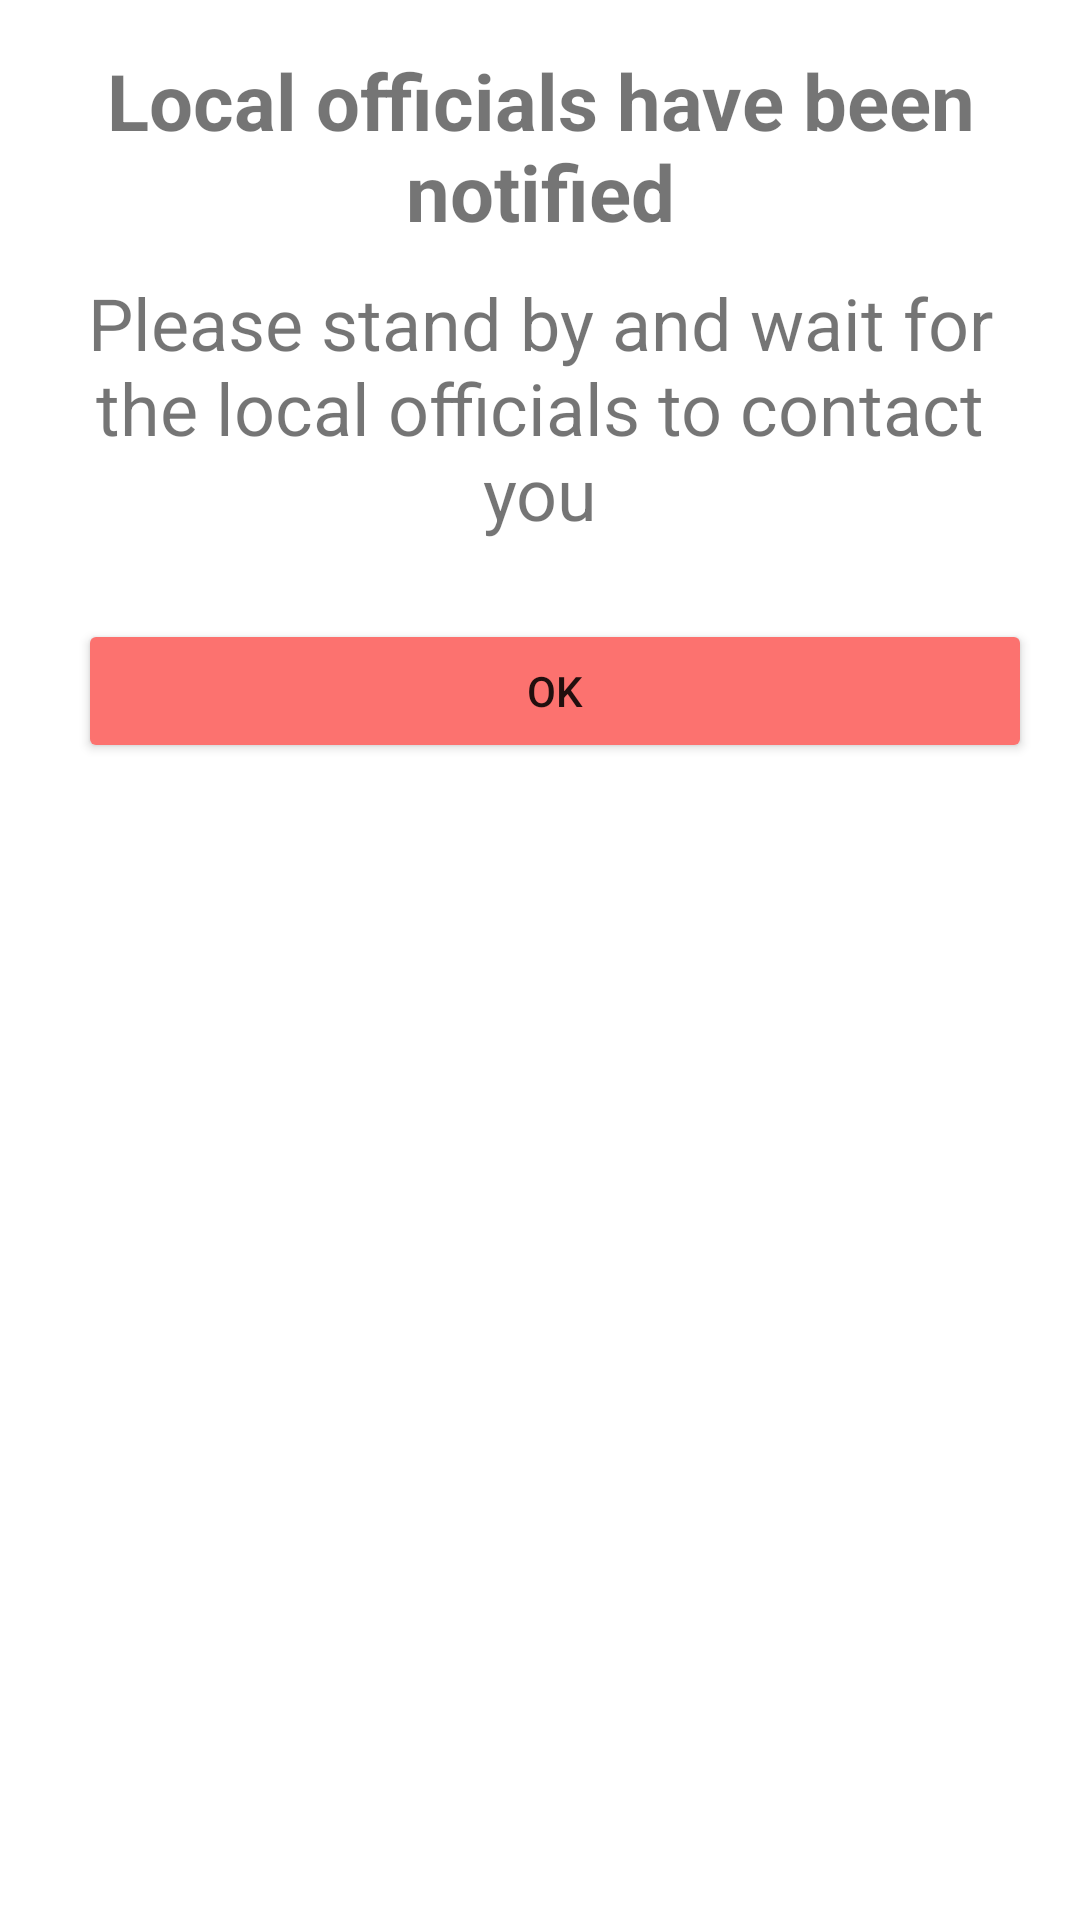

This screen was rendered from an Android layout file. Write that file and the resources it references.
<!-- AndroidManifest.xml: application theme Theme.ResQ -->
<!-- res/layout/dialogbox_finish.xml -->
<LinearLayout xmlns:android="http://schemas.android.com/apk/res/android"
    android:layout_width="match_parent"
    android:layout_height="250dp"
    android:orientation="vertical"
    android:padding="16dp">

    <TextView
        android:id="@+id/dialog_title"
        android:layout_width="match_parent"
        android:layout_height="wrap_content"
        android:text="Local officials have been notified"
        android:textSize="26sp"
        android:textStyle="bold"
        android:gravity="center"
        android:paddingBottom="10dp"/>

    <TextView
        android:id="@+id/dialog_message"
        android:layout_width="match_parent"
        android:layout_height="wrap_content"
        android:textSize="24sp"
        android:text="Please stand by and wait for the local officials to contact you"
        android:paddingBottom="10dp"
        android:gravity="center"/>

    <LinearLayout
        android:layout_width="match_parent"
        android:layout_height="wrap_content"
        android:orientation="horizontal"
        android:layout_marginTop="16dp">


        <Button
            android:id="@+id/dialog_button_ok"
            android:layout_width="0dp"
            android:layout_height="wrap_content"
            android:layout_weight="1"
            android:layout_marginLeft="10dp"
            android:text="OK"
            android:backgroundTint="@color/pink"/>

    </LinearLayout>

</LinearLayout>
<!-- resources referenced by this layout -->
<resources>
  <color name="pink">#FC726F</color>
  <style name="Theme.ResQ" parent="Theme.MaterialComponents.DayNight.NoActionBar">
          
          <item name="colorPrimary">@color/purple_500</item>
          <item name="colorPrimaryVariant">@color/pink</item>
          <item name="colorOnPrimary">@color/white</item>
          
          <item name="colorSecondary">@color/white</item>
          <item name="colorSecondaryVariant">@color/white</item>
          <item name="colorOnSecondary">@color/black</item>
          
          <item name="android:statusBarColor">?attr/colorPrimaryVariant</item>
          
      </style>
  <color name="purple_500">#FF6200EE</color>
  <color name="white">#FFFFFFFF</color>
  <color name="black">#FF000000</color>
</resources>
